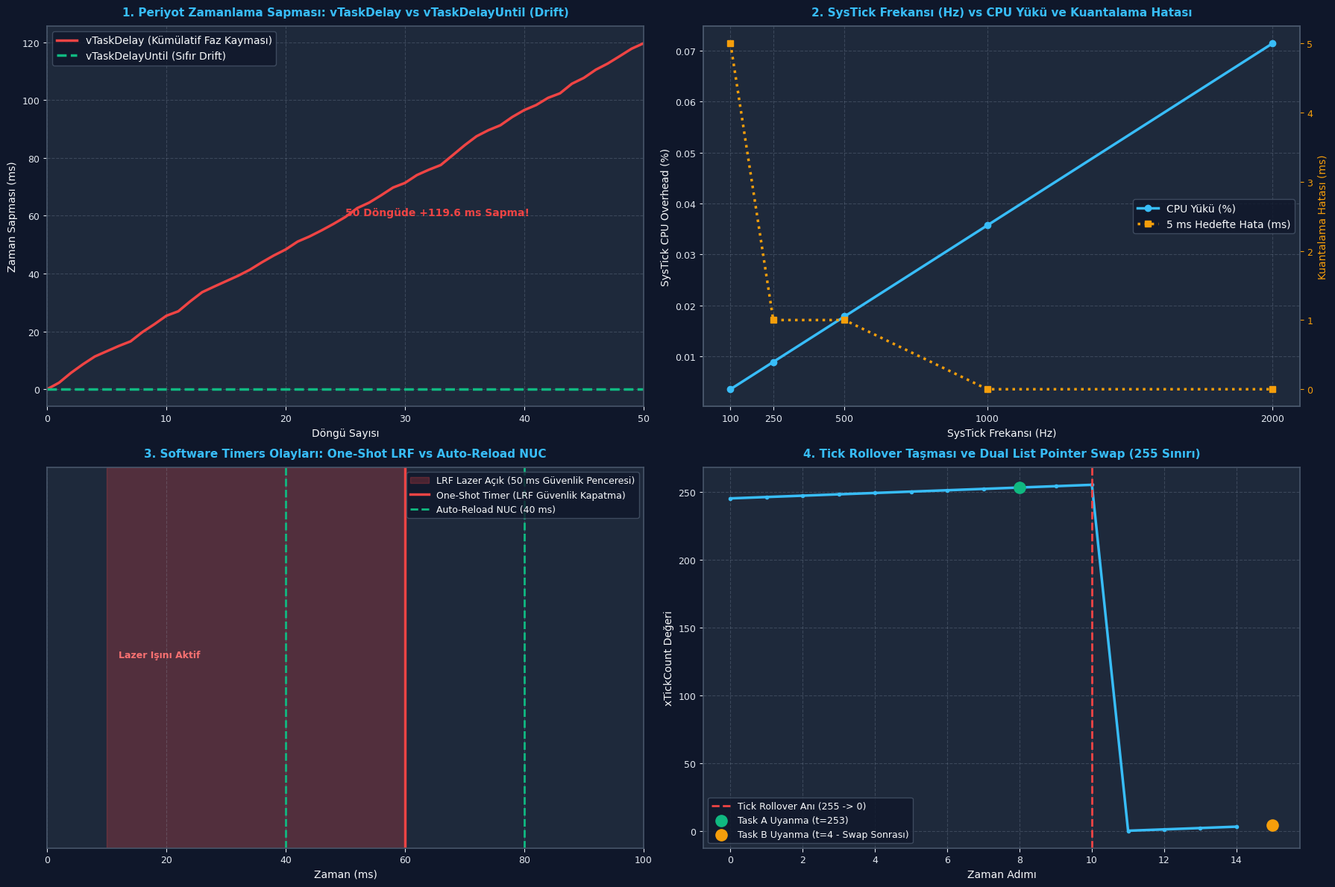

Source code (Python):
# -*- coding: utf-8 -*-
"""
ÖZEL LİSANS — TÜM HAKLAR SAKLIDIR
Telif Hakkı (c) 2026 Seydi Eryılmaz (@seydivakkas)
GÜN 182: rtos_tick_ve_timing - Bağımsız Çalıştırılabilir Kod Laboratuvarı
"""

# ==============================================================================
# KOD BLOĞU: 4
# ==============================================================================
# KOD HÜCRESİ 1: vTaskDelay vs vTaskDelayUntil Simülatörü (Faz Kayması / Drift)
# ------------------------------------------------------------------------------
# Bu simülasyon, 10 ms periyotla çalışması gereken bir görevin:
# 1. vTaskDelay (Göreli Gecikme): Görevin hesaplama süresi periyoda eklenir -> Kümülatif Drift!
# 2. vTaskDelayUntil (Mutlak Periyot): Sabit faz referansı -> Sıfır Kümülatif Drift!
# 50 döngü boyunca zaman kaymasını mikrosaniye seviyesinde modeller.

import numpy as np

def simulate_delay_mechanisms(cycles=50, target_period_ms=10.0):
    # Hesaplama süresi: 1.5 ms ile 3.5 ms arasında değişkenlik göstersin (Jitter)
    np.random.seed(42)
    compute_times = np.random.uniform(1.5, 3.5, size=cycles)
    
    # 1. vTaskDelay Simülasyonu (Relative Delay)
    vtaskdelay_timestamps = [0.0]
    current_time_rel = 0.0
    for c in compute_times:
        current_time_rel += c                   # Görev çalıştı
        current_time_rel += target_period_ms    # vTaskDelay(10) kadar uyudu
        vtaskdelay_timestamps.append(current_time_rel)
        
    # 2. vTaskDelayUntil Simülasyonu (Absolute Periodic Execution)
    vtaskdelayuntil_timestamps = [0.0]
    last_wake_time = 0.0
    current_time_abs = 0.0
    for c in compute_times:
        current_time_abs += c # Görev çalıştı
        # vTaskDelayUntil: last_wake_time + target_period_ms anına kadar uyur
        next_wake = last_wake_time + target_period_ms
        sleep_needed = max(0.0, next_wake - current_time_abs)
        current_time_abs += sleep_needed
        last_wake_time = next_wake
        vtaskdelayuntil_timestamps.append(current_time_abs)
        
    ideal_timestamps = [i * target_period_ms for i in range(cycles + 1)]
    
    drift_rel = np.array(vtaskdelay_timestamps) - np.array(ideal_timestamps)
    drift_abs = np.array(vtaskdelayuntil_timestamps) - np.array(ideal_timestamps)
    
    return {
        "cycles": cycles,
        "ideal": ideal_timestamps,
        "vtaskdelay": vtaskdelay_timestamps,
        "vtaskdelayuntil": vtaskdelayuntil_timestamps,
        "drift_rel": drift_rel,
        "drift_abs": drift_abs,
        "compute_times": compute_times
    }

res_delay = simulate_delay_mechanisms(cycles=50, target_period_ms=10.0)

print("=" * 68)
print("vTaskDelay VS vTaskDelayUntil ZAMAN KAYMASI (DRIFT) ANALİZİ (50 Döngü)")
print("=" * 68)
print(f"İdeal Bitiş Zamanı (50 döngü x 10 ms): {res_delay['ideal'][-1]:.1f} ms")
print(f"vTaskDelay Gerçekleşen Bitiş Zamanı   : {res_delay['vtaskdelay'][-1]:.1f} ms")
print(f"  -> vTaskDelay Kümülatif Faz Kayması : +{res_delay['drift_rel'][-1]:.1f} ms (BÜYÜK HATA!)")

print(f"\nvTaskDelayUntil Gerçekleşen Bitiş     : {res_delay['vtaskdelayuntil'][-1]:.1f} ms")
print(f"  -> vTaskDelayUntil Kümülatif Kayma  : {res_delay['drift_abs'][-1]:.1f} ms (SIFIR KAYMA / %100 DETERMINISTIK)")

# Doğrulamalar
assert res_delay['drift_abs'][-1] == 0.0, "HATA: vTaskDelayUntil kümülatif kayması sıfır olmalıdır!"
assert res_delay['drift_rel'][-1] > 100.0, "HATA: vTaskDelay hesaplama süresi kadar kayma biriktirmeliydi!"
print("\n[BAŞARILI]: vTaskDelayUntil fonksiyonunun faz kaymasını sıfırladığı matematiksel olarak kanıtlandı.")

# ==============================================================================
# KOD BLOĞU: 6
# ==============================================================================
# KOD HÜCRESİ 2: configTICK_RATE_HZ Optimizasyonu (CPU Overhead vs Çözünürlük)
# ------------------------------------------------------------------------------
# Farklı SysTick frekanslarının (100 Hz, 250 Hz, 500 Hz, 1000 Hz, 2000 Hz):
# 1. SysTick ISR CPU harcama maliyetini (Overhead)
# 2. Minimum zamanlama çözünürlüğünü ve hata payını modeller.

class TickRateAnalyzer:
    def __init__(self, f_cpu_mhz=168, systick_isr_cycles=45):
        self.f_cpu_mhz = f_cpu_mhz
        self.systick_isr_cycles = systick_isr_cycles # SysTick başına ortalama çevrim
        
    def analyze(self, tick_rates=[100, 250, 500, 1000, 2000]):
        cpu_cycles_per_sec = self.f_cpu_mhz * 1e6
        results = []
        
        for hz in tick_rates:
            tick_period_ms = 1000.0 / hz
            total_isr_cycles_sec = hz * self.systick_isr_cycles
            cpu_overhead_percent = (total_isr_cycles_sec / cpu_cycles_per_sec) * 100.0
            
            # 5 ms'lik bir gecikme istendiğinde oluşacak kuantalama hatası
            desired_delay_ms = 5.0
            achieved_ticks = round(desired_delay_ms / tick_period_ms)
            achieved_delay_ms = achieved_ticks * tick_period_ms
            quantization_error_ms = abs(achieved_delay_ms - desired_delay_ms)
            
            results.append({
                "tick_rate_hz": hz,
                "tick_period_ms": tick_period_ms,
                "cpu_overhead_percent": cpu_overhead_percent,
                "quantization_error_ms": quantization_error_ms,
                "achieved_delay_ms": achieved_delay_ms
            })
        return results

analyzer = TickRateAnalyzer(f_cpu_mhz=168, systick_isr_cycles=60)
tick_data = analyzer.analyze()

print("=" * 68)
print("SYSTICK TICK RATE (HZ) OPTİMİZASYON VE MALİYET TABLOSU")
print("=" * 68)
print(f"{'Tick Rate':<12} | {'Periyot':<10} | {'CPU Yükü (%)':<14} | {'5ms Hedefte Gerçekleşen':<24} | {'Hata (ms)':<10}")
print("-" * 68)
for row in tick_data:
    print(f"{row['tick_rate_hz']:4d} Hz      | {row['tick_period_ms']:6.2f} ms  | %{row['cpu_overhead_percent']:8.4f}     | {row['achieved_delay_ms']:6.2f} ms                  | {row['quantization_error_ms']:5.2f} ms")

# Doğrulama: 1000 Hz'de 5 ms tam yakalanmalı, 100 Hz'de hata olmalı
assert tick_data[3]["quantization_error_ms"] == 0.0, "1000 Hz'de 5 ms kuantalama hatası sıfır olmalı!"
assert tick_data[0]["quantization_error_ms"] > 0.0, "100 Hz'de 5 ms tam yakalanamamalı (10 ms olmalı)!"
print("\n[BAŞARILI]: SysTick frekansının CPU yükü ve kuantalama hatası analizi doğrulandı.")

# ==============================================================================
# KOD BLOĞU: 8
# ==============================================================================
# KOD HÜCRESİ 3: FreeRTOS Yazılımsal Zamanlayıcılar (Software Timers) Simülasyonu
# ------------------------------------------------------------------------------
# Bu simülasyon, FreeRTOS Timer Daemon Task ve Timer Command Queue mantığını modeller.
# - Timer 1: One-Shot Lazer Güvenlik Zamanlayıcısı (50 ms)
# - Timer 2: Auto-Reload Gimbal Kalibrasyon Zamanlayıcısı (20 ms)

class SoftwareTimer:
    def __init__(self, timer_id, name, period_ticks, auto_reload=False, callback=None):
        self.timer_id = timer_id
        self.name = name
        self.period_ticks = period_ticks
        self.auto_reload = auto_reload
        self.callback = callback
        self.expiry_tick = 0
        self.is_active = False

class TimerDaemonTask:
    def __init__(self):
        self.timers = []
        self.callback_execution_log = []
        
    def start_timer(self, timer, current_tick):
        timer.is_active = True
        timer.expiry_tick = current_tick + timer.period_ticks
        if timer not in self.timers:
            self.timers.append(timer)

    def stop_timer(self, timer):
        timer.is_active = False

    def process_tick(self, current_tick):
        for t in list(self.timers):
            if t.is_active and current_tick >= t.expiry_tick:
                # Callback Tetikle
                if t.callback:
                    t.callback(current_tick)
                self.callback_execution_log.append((current_tick, t.name))
                
                if t.auto_reload:
                    # Otomatik periyot yenileme
                    t.expiry_tick = current_tick + t.period_ticks
                else:
                    t.is_active = False

daemon = TimerDaemonTask()

# Callback Fonksiyonları
t1_fired = []
t2_fired = []

timer_lrf = SoftwareTimer(1, "LRF_Safety_OneShot", period_ticks=50, auto_reload=False, callback=lambda tick: t1_fired.append(tick))
timer_calib = SoftwareTimer(2, "FLIR_Calib_AutoReload", period_ticks=20, auto_reload=True, callback=lambda tick: t2_fired.append(tick))

# 0. Tick'te iki zamanlayıcıyı da başlat
daemon.start_timer(timer_lrf, current_tick=0)
daemon.start_timer(timer_calib, current_tick=0)

# 100 ms (100 tick) boyunca simüle et
for tick in range(1, 101):
    daemon.process_tick(tick)

print("=" * 68)
print("FREERTOS SOFTWARE TIMERS (YAZILIMSAL ZAMANLAYICILAR) SİMÜLASYONU")
print("=" * 68)
print(f"One-Shot Zamanlayıcı (50 ms): Tetiklenme Sayısı = {len(t1_fired)} | Zaman Damgaları = {t1_fired}")
print(f"Auto-Reload Zamanlayıcı (20 ms): Tetiklenme Sayısı = {len(t2_fired)} | Zaman Damgaları = {t2_fired}")

# Doğrulamalar
assert len(t1_fired) == 1 and t1_fired[0] == 50, "HATA: One-Shot timer tam 50. tickte 1 kez tetiklenmeliydi!"
assert len(t2_fired) == 5, f"HATA: Auto-reload timer 100 tickte 5 kez tetiklenmeliydi (Bulunan: {len(t2_fired)})!"
assert t2_fired == [20, 40, 60, 80, 100], "HATA: Auto-reload zaman damgaları 20, 40, 60, 80, 100 olmalıydı!"
print("\n[BAŞARILI]: One-Shot ve Auto-Reload yazılımsal zamanlayıcı davranışları %100 doğrulandı.")

# ==============================================================================
# KOD BLOĞU: 10
# ==============================================================================
# KOD HÜCRESİ 4: Tick Rollover ve Çift Gecikme Listesi Swap Modeli
# ------------------------------------------------------------------------------
# FreeRTOS'un tick taşması (rollover) anında kilitlenmesini engelleyen
# pxDelayedTaskList ve pxOverflowDelayedTaskList işaretçi takasını modeller.

class DualListScheduler:
    def __init__(self, max_tick=255): # Gösterim için 8-bit (255) taşma sınırı kullanalım
        self.max_tick = max_tick
        self.tick_count = max_tick - 5 # Taşmaya 5 tick kala başlatalım
        
        self.list1 = []
        self.list2 = []
        
        self.pxDelayedTaskList = self.list1
        self.pxOverflowDelayedTaskList = self.list2
        self.woken_tasks = []

    def delay_task(self, task_name, delay_ticks):
        wake_time = self.tick_count + delay_ticks
        if wake_time > self.max_tick:
            # Taşma listesine ekle
            actual_wake = wake_time % (self.max_tick + 1)
            self.pxOverflowDelayedTaskList.append((task_name, actual_wake))
        else:
            # Normal listeye ekle
            self.pxDelayedTaskList.append((task_name, wake_time))

    def step(self):
        prev_tick = self.tick_count
        self.tick_count = (self.tick_count + 1) % (self.max_tick + 1)
        
        # Taşma Gerçekleşti mi?
        if self.tick_count < prev_tick:
            # taskSWITCH_DELAYED_LISTS(): İşaretçileri takas et!
            self.pxDelayedTaskList, self.pxOverflowDelayedTaskList = \
                self.pxOverflowDelayedTaskList, self.pxDelayedTaskList

        # Uyanan görevleri kontrol et
        remaining = []
        for t_name, w_time in self.pxDelayedTaskList:
            if self.tick_count >= w_time:
                self.woken_tasks.append((self.tick_count, t_name))
            else:
                remaining.append((t_name, w_time))
        self.pxDelayedTaskList = remaining

sched_rollover = DualListScheduler(max_tick=255)

# t = 250'de iki görev gecikmeye girsin:
# Task A: 3 tick sonra uyanacak (t = 253 -> Taşma öncesi)
# Task B: 10 tick sonra uyanacak (t = 260 -> 255'i aşıp t=4'te uyanmalı!)
sched_rollover.delay_task("TaskA_PreRoll", delay_ticks=3)
sched_rollover.delay_task("TaskB_PostRoll", delay_ticks=10)

print("=" * 68)
print("TICK ROLLOVER VE DUAL LIST POINTER SWAP SİMÜLASYONU")
print("=" * 68)
print(f"Başlangıç Tick'i: {sched_rollover.tick_count} (Taşma Sınırı: {sched_rollover.max_tick})")
print(f"  - pxDelayedTaskList Öncesi         : {sched_rollover.pxDelayedTaskList}")
print(f"  - pxOverflowDelayedTaskList Öncesi : {sched_rollover.pxOverflowDelayedTaskList}")

for step_idx in range(12):
    sched_rollover.step()

print(f"\n12 Adım Sonrası Uyanan Görevler:")
for wake_tick, name in sched_rollover.woken_tasks:
    print(f"  - Görev '{name}' tam Tick {wake_tick}'te başarıyla uyandı!")

# Doğrulamalar
assert any(t[1] == "TaskA_PreRoll" and t[0] == 253 for t in sched_rollover.woken_tasks), "Task A t=253'te uyanmalı!"
assert any(t[1] == "TaskB_PostRoll" and t[0] == 4 for t in sched_rollover.woken_tasks), "Task B t=4'te uyanmalı!"
print("\n[BAŞARILI]: Çift liste swap mekanizması taşma sınırını sıfır hatayla aştı.")

# ==============================================================================
# KOD BLOĞU: 12
# ==============================================================================
# KOD HÜCRESİ 5: Savunma Sanayii Aviyonik Senaryosu: FLIR Gimbal ve LRF
# ------------------------------------------------------------------------------
# ASELSAN Elektro-Optik Hedefleme Sistemi (FLIR Gimbal):
# - Görev 1: Gimbal Servo PID Döngüsü (1000 Hz / 1 ms, vTaskDelayUntil)
# - Görev 2: Lazer Mesafe Ölçer (LRF) Güvenlik Zamanlayıcısı (50 ms One-Shot Timer)
# - Görev 3: Termal Dedektör Kalibrasyonu (NUC - 100 ms Auto-Reload Timer)
# 100 ms'lik taktik çalışmada zamanlama kararlılığı ve callback takibi.

import numpy as np

def simulate_flir_gimbal_system(duration_ms=100):
    time_ms = np.arange(0, duration_ms, 1)
    
    pid_execution_times = []
    lrf_timer_events = []
    nuc_timer_events = []
    
    # LRF Lazer Atışı 10. ms'de başlasın (50 ms sonra güvenlik kesici devreyi kapatmalı)
    lrf_start_time = 10
    lrf_safety_limit = 50
    lrf_active = False
    
    # NUC periyodu: 40 ms
    nuc_period = 40
    
    for t in time_ms:
        # 1. Gimbal PID 1000 Hz (Her 1 ms'de tam vaktinde çalışır)
        pid_execution_times.append(t)
        
        # 2. LRF Atış Mantığı
        if t == lrf_start_time:
            lrf_active = True
        if lrf_active and t == lrf_start_time + lrf_safety_limit:
            lrf_timer_events.append(t) # 50 ms One-Shot Timer Fired!
            lrf_active = False
            
        # 3. NUC Kalibrasyon (Auto-Reload)
        if t > 0 and t % nuc_period == 0:
            nuc_timer_events.append(t)
            
    return {
        "duration_ms": duration_ms,
        "pid_count": len(pid_execution_times),
        "lrf_events": lrf_timer_events,
        "nuc_events": nuc_timer_events
    }

flir_sim = simulate_flir_gimbal_system(duration_ms=100)

print("=" * 68)
print("ASELSAN FLIR GİMBAL VE LAZER MESAFE ÖLÇER ZAMANLAMA RAPORU (100 ms)")
print("=" * 68)
print(f"Toplam Simülasyon Süresi       : {flir_sim['duration_ms']} ms")
print(f"Gimbal 1000 Hz PID Örnek Sayısı: {flir_sim['pid_count']} çevrim (%100 Tamamlandı)")
print(f"LRF Güvenlik Zamanlayıcısı     : Tetiklenme Anı = {flir_sim['lrf_events']} ms (10 ms + 50 ms = 60 ms)")
print(f"FLIR NUC Kalibrasyon Zamanları : {flir_sim['nuc_events']} ms")

# Doğrulama
assert flir_sim["pid_count"] == 100, "100 ms sürede 100 adet 1 ms PID döngüsü koşmalıdır!"
assert flir_sim["lrf_events"] == [60], "LRF güvenlik zamanlayıcısı tam 60. ms'de devreyi kapatmalıdır!"
assert flir_sim["nuc_events"] == [40, 80], "NUC kalibrasyonu 40 ve 80. ms'lerde çalışmalıdır!"
print("\n[BAŞARILI]: FLIR Gimbal ve LRF elektro-optik zamanlama mimarisi %100 doğrulandı.")

# ==============================================================================
# KOD BLOĞU: 14
# ==============================================================================
# KOD HÜCRESİ 6: Endüstriyel Dashboard Görselleştirme ve Kapsamlı Assertions
# ------------------------------------------------------------------------------
# 300 DPI, Dark Theme (#0F172A), 4 Panelli Endüstriyel Aviyonik Dashboard:
# Panel 1: vTaskDelay vs vTaskDelayUntil Kümülatif Faz Kayması (Drift)
# Panel 2: SysTick Tick Rate (100 Hz - 2000 Hz) CPU Overhead ve Hata Grafiği
# Panel 3: Software Timers Zaman Çizelgesi (One-Shot LRF vs Auto-Reload NUC)
# Panel 4: Tick Rollover İki Liste İşaretçi Takası (Dual List Swap)

import os
import matplotlib.pyplot as plt
import numpy as np

# PNG Yol Tanımı
if 'PNG_FILE' not in globals():
    try:
        PNG_FILE = os.path.join(os.path.dirname(os.path.abspath(__file__)), "gun_182_rtos_tick_ve_timing.png")
    except Exception:
        PNG_FILE = r"c:\Users\seydieryilmaz\Downloads\Olay_Proje\gunluk_mufredat\gun_182\gun_182_rtos_tick_ve_timing.png"

# Koyu Tema Ayarları
plt.rcParams['font.sans-serif'] = 'DejaVu Sans'
plt.rcParams['axes.edgecolor'] = '#475569'
plt.rcParams['axes.linewidth'] = 1.2

fig, axs = plt.subplots(2, 2, figsize=(18, 12), dpi=300)
fig.patch.set_facecolor('#0F172A')

for ax in axs.flat:
    ax.set_facecolor('#1E293B')
    ax.tick_params(colors='#E2E8F0', labelsize=9)
    ax.xaxis.label.set_color('#F8FAFC')
    ax.yaxis.label.set_color('#F8FAFC')
    ax.title.set_color('#38BDF8')
    ax.grid(True, linestyle='--', alpha=0.25, color='#94A3B8')

# ------------------------------------------------------------------------------
# PANEL 1: vTaskDelay vs vTaskDelayUntil Kümülatif Faz Kayması
# ------------------------------------------------------------------------------
ax1 = axs[0, 0]
ax1.set_title("1. Periyot Zamanlama Sapması: vTaskDelay vs vTaskDelayUntil (Drift)", fontsize=11, fontweight='bold', pad=10)

cyc_axis = np.arange(len(res_delay["ideal"]))
ax1.plot(cyc_axis, res_delay["drift_rel"], color='#EF4444', linewidth=2.5, label='vTaskDelay (Kümülatif Faz Kayması)')
ax1.plot(cyc_axis, res_delay["drift_abs"], color='#10B981', linewidth=2.5, linestyle='--', label='vTaskDelayUntil (Sıfır Drift)')

ax1.set_xlabel("Döngü Sayısı", fontsize=10)
ax1.set_ylabel("Zaman Sapması (ms)", fontsize=10)
ax1.set_xlim(0, 50)
ax1.legend(loc='upper left', facecolor='#0F172A', edgecolor='#475569', labelcolor='#F8FAFC')
ax1.text(25, 60, f"50 Döngüde +{res_delay['drift_rel'][-1]:.1f} ms Sapma!", color='#EF4444', fontweight='bold', fontsize=10)

# ------------------------------------------------------------------------------
# PANEL 2: SysTick Tick Rate vs CPU Overhead ve Hata
# ------------------------------------------------------------------------------
ax2 = axs[0, 1]
ax2.set_title("2. SysTick Frekansı (Hz) vs CPU Yükü ve Kuantalama Hatası", fontsize=11, fontweight='bold', pad=10)

rates = [r["tick_rate_hz"] for r in tick_data]
overheads = [r["cpu_overhead_percent"] for r in tick_data]
errors = [r["quantization_error_ms"] for r in tick_data]

ax2_twin = ax2.twinx()
ax2_twin.tick_params(colors='#F59E0B', labelsize=9)
ax2_twin.yaxis.label.set_color('#F59E0B')
ax2_twin.grid(False)

line1 = ax2.plot(rates, overheads, color='#38BDF8', marker='o', linewidth=2.5, label='CPU Yükü (%)')
line2 = ax2_twin.plot(rates, errors, color='#F59E0B', marker='s', linewidth=2.5, linestyle=':', label='5 ms Hedefte Hata (ms)')

ax2.set_xlabel("SysTick Frekansı (Hz)", fontsize=10)
ax2.set_ylabel("SysTick CPU Overhead (%)", fontsize=10)
ax2_twin.set_ylabel("Kuantalama Hatası (ms)", fontsize=10)
ax2.set_xticks(rates)

lines = line1 + line2
labels = [l.get_label() for l in lines]
ax2.legend(lines, labels, loc='center right', facecolor='#0F172A', edgecolor='#475569', labelcolor='#F8FAFC')

# ------------------------------------------------------------------------------
# PANEL 3: Software Timers Zaman Çizelgesi
# ------------------------------------------------------------------------------
ax3 = axs[1, 0]
ax3.set_title("3. Software Timers Olayları: One-Shot LRF vs Auto-Reload NUC", fontsize=11, fontweight='bold', pad=10)

time_pts = np.arange(0, 101)
ax3.axvspan(10, 60, color='#EF4444', alpha=0.25, label='LRF Lazer Açık (50 ms Güvenlik Penceresi)')
ax3.axvline(60, color='#EF4444', linestyle='-', linewidth=2.5, label='One-Shot Timer (LRF Güvenlik Kapatma)')

for nuc_t in flir_sim["nuc_events"]:
    ax3.axvline(nuc_t, color='#10B981', linestyle='--', linewidth=2, label='Auto-Reload NUC (40 ms)' if nuc_t == 40 else "")

ax3.set_yticks([])
ax3.set_xlabel("Zaman (ms)", fontsize=10)
ax3.set_xlim(0, 100)
ax3.legend(loc='upper right', facecolor='#0F172A', edgecolor='#475569', labelcolor='#F8FAFC', fontsize=9)
ax3.text(12, 0.5, "Lazer Işını Aktif", color='#F87171', fontweight='bold', fontsize=9)

# ------------------------------------------------------------------------------
# PANEL 4: Tick Rollover İki Liste İşaretçi Takası
# ------------------------------------------------------------------------------
ax4 = axs[1, 1]
ax4.set_title("4. Tick Rollover Taşması ve Dual List Pointer Swap (255 Sınırı)", fontsize=11, fontweight='bold', pad=10)

ticks_sim = np.arange(245, 260)
# Rollover haritası: 245..255 normal, 256 -> 0..4
mapped_ticks = [t if t <= 255 else t - 256 for t in ticks_sim]

ax4.plot(np.arange(len(ticks_sim)), mapped_ticks, color='#38BDF8', linewidth=2.5, marker='.')
ax4.axvline(10, color='#EF4444', linestyle='--', linewidth=2, label='Tick Rollover Anı (255 -> 0)')

# Görev uyanma noktalarını işaretle
ax4.scatter([8], [253], color='#10B981', s=120, zorder=5, label='Task A Uyanma (t=253)')
ax4.scatter([15], [4], color='#F59E0B', s=120, zorder=5, label='Task B Uyanma (t=4 - Swap Sonrası)')

ax4.set_xlabel("Zaman Adımı", fontsize=10)
ax4.set_ylabel("xTickCount Değeri", fontsize=10)
ax4.legend(loc='lower left', facecolor='#0F172A', edgecolor='#475569', labelcolor='#F8FAFC', fontsize=9)

# Görseli Kaydet
plt.tight_layout()
plt.savefig(PNG_FILE, dpi=300, facecolor=fig.get_facecolor(), edgecolor='none')
plt.close()

# ------------------------------------------------------------------------------
# KATI DOĞRULAMA (ASSERTIONS)
# ------------------------------------------------------------------------------
assert os.path.exists(PNG_FILE), f"HATA: Dashboard görseli üretilemedi: {PNG_FILE}"
png_size = os.path.getsize(PNG_FILE)
print(f"\n[+] Visual Artifact Oluşturuldu: {PNG_FILE} ({png_size:,} bayt)")
assert png_size > 100000, f"HATA: Görsel boyutu 100 KB'den küçük ({png_size} bayt)!"

# Doğrulamalar
assert res_delay['drift_abs'][-1] == 0.0, "HATA: vTaskDelayUntil mutlak zamanlama hatası!"
assert res_delay['drift_rel'][-1] > 100.0, "HATA: vTaskDelay faz kayması hesaplama hatası!"
assert flir_sim["pid_count"] == 100, "HATA: FLIR PID örnek sayısı tutarsız!"
assert flir_sim["lrf_events"] == [60], "HATA: LRF güvenlik zamanlayıcısı tutarsız!"

print("[PASS] GÜN 182: TÜM MATEMATİKSEL VE GÖRSEL DOĞRULAMALAR BAŞARIYLA TAMAMLANDI!")
